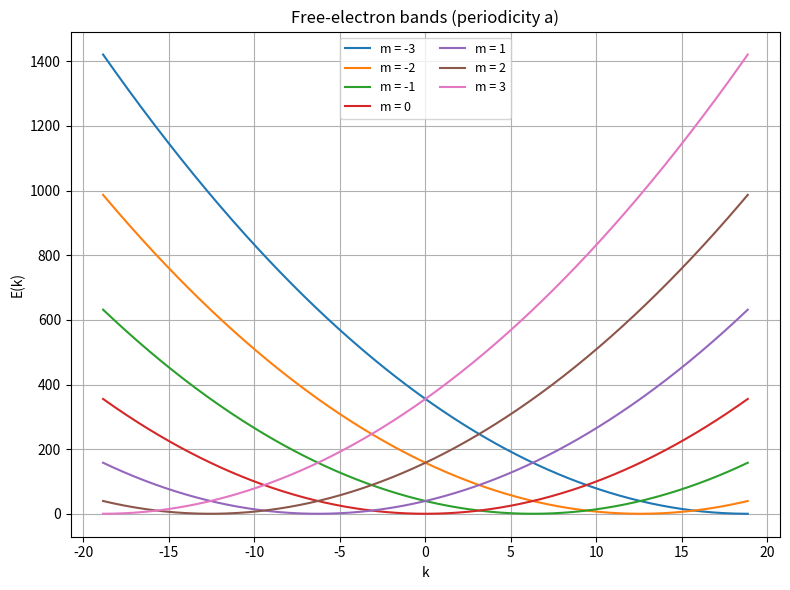
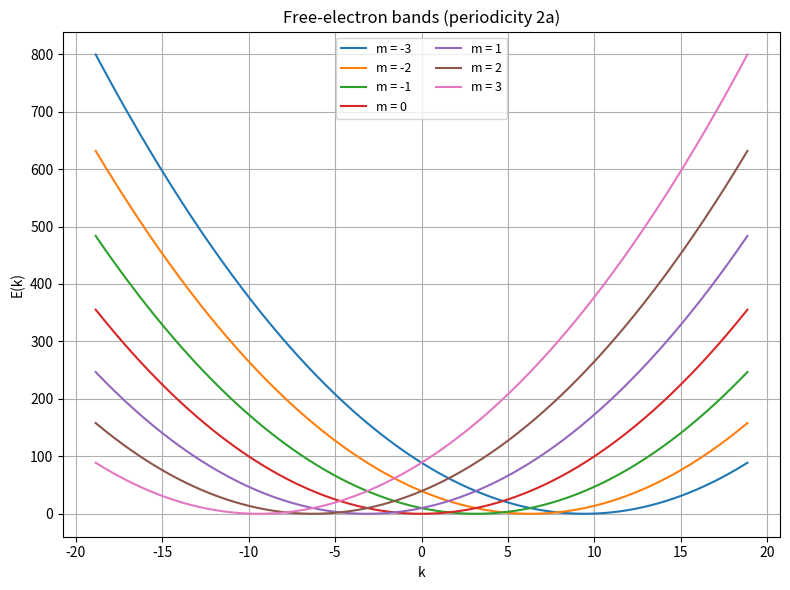

The script that saved these images, in order:
import numpy as np
import matplotlib.pyplot as plt

#parameters
a = 1.0                                
m_vals = np.arange(-3, 4)                
k_vals = np.linspace(-6*np.pi/a, 6*np.pi/a, 500)

#Q1

E_a = np.array([
    (k_vals + 2*np.pi*m/a)**2
    for m in m_vals
])

plt.figure(figsize=(8, 6))
for i, m in enumerate(m_vals):
    plt.plot(k_vals, E_a[i], label=f"m = {m}")

plt.xlabel("k")
plt.ylabel("E(k)")
plt.title("Free-electron bands (periodicity a)")
plt.legend(ncol=2, fontsize=9)
plt.grid(True)
plt.tight_layout()
plt.show()


# Q2: Periodicity = 2a

E_2a = np.array([
    (k_vals + np.pi*m/a)**2
    for m in m_vals
])

plt.figure(figsize=(8, 6))
for i, m in enumerate(m_vals):
    plt.plot(k_vals, E_2a[i], label=f"m = {m}")

plt.xlabel("k")
plt.ylabel("E(k)")
plt.title("Free-electron bands (periodicity 2a)")
plt.legend(ncol=2, fontsize=9)
plt.grid(True)
plt.tight_layout()
plt.show()
